Run: headless pygame with SDL's dummy video driver; simulated clock (each Clock.tick advances the game by its frame time, no real sleeping); random seed 0; keys injected as events and as key.get_pressed() state; mouse plan: one left click at the window centre at the start of phase 2, then a move to the lower-right quarter at the start of phase 3.
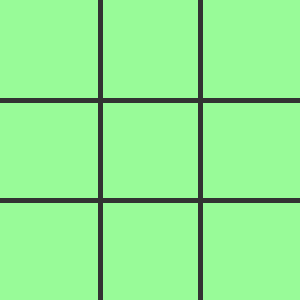
Frame 1 of 4 · flips 1–60 · no input
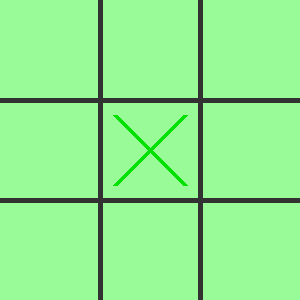
Frame 2 of 4 · flips 61–180 · clicked the window centre · tapped SPACE, RETURN · held RIGHT (→), D
Frame 3 of 4 · flips 181–300 · moved the mouse to the lower-right quarter · held DOWN (↓), S · screen unchanged from frame 2, image omitted
Frame 4 of 4 · flips 301–420 · held LEFT (←), A, UP (↑), W · screen unchanged from frame 3, image omitted

The pygame program that drew these frames:

import pygame
from pygame.locals import *

pygame.init()

screen_width = 300
screen_height = 300
screen = pygame.display.set_mode((screen_width,screen_height))
pygame.display.set_caption('TicTacToe')


#variables
line_width = 5
markers = []
clicked = False
pos = []
player = 1

winner = 0
game_over = False

font = pygame.font.SysFont(None, 40)

again_rect = Rect(screen_width // 2 - 80, screen_height // 2, 160, 50)


#define colours
green = (0,225,0)
red = (225,0,0)
blue = (0,0,225)

def draw_grid():
    #setBG color
    bg = (152, 251, 152)
    grid = (50,50,50)
    screen.fill(bg)

    #draw grid
    for x in range(1,3):
        pygame.draw.line(screen, grid, (0, x*100), (screen_width, x*100), line_width)
        pygame.draw.line(screen, grid, (x*100, 0), (x*100, screen_height), line_width)

for x in range(3):
    row = [0] * 3
    markers.append(row)

def draw_markers():
    x_pos = 0
    for x in markers:
        y_pos = 0
        for y in x:
            if y == 1:
                pygame.draw.line(screen, green, (x_pos*100 + 15, y_pos*100 + 15), (x_pos*100 + 85, y_pos*100 + 85), line_width)
                pygame.draw.line(screen, green, (x_pos*100 + 15, y_pos*100 + 85), (x_pos*100 + 85, y_pos*100 + 15), line_width)

            if y == -1:
                pygame.draw.circle(screen, red, (x_pos*100 + 50, y_pos*100 + 50), 38, line_width)
            y_pos += 1
        x_pos += 1

def check_win():
    global winner, game_over
    y_pos = 0
    for x in markers:
        if sum(x) == 3:
            winner = 1
            game_over =  True
        if sum(x) == -3:
            winner = 2
            game_over =  True

        if markers[0][y_pos] + markers[1][y_pos] + markers[2][y_pos] == 3:
            winner = 1
            game_over =  True
        if markers[0][y_pos] + markers[1][y_pos] + markers[2][y_pos] == -3:
            winner = 2
            game_over =  True

    if markers[0][0] + markers[1][1] + markers[2][2] == 3 or markers[2][0] + markers[1][1] + markers[0][2] == 3:
        winner = 1
        game_over =  True
    if markers[0][0] + markers[1][1] + markers[2][2] == -3 or markers[2][0] + markers[1][1] + markers[0][2] == -3:
        winner = 2
        game_over =  True
        
def draw_winner(winner):
    win_txt = 'player ' + str(winner) + ' won'
    win_img = font.render(win_txt, True, blue)
    pygame.draw.rect(screen, green, (screen_width // 2 - 100, screen_height // 2 -60, 200, 50))
    screen.blit(win_img, (screen_width // 2 - 100, screen_height // 2 - 50))

    again_txt = 'play again?'
    again_img = font.render(again_txt, True, blue)
    pygame.draw.rect(screen, green, again_rect)
    screen.blit(again_img, (screen_width // 2 - 80, screen_height // 2 + 10))


run = True
while run:

    draw_grid()
    draw_markers()
    #add event handlers
    for event in pygame.event.get():
        if event.type == pygame.QUIT:
            run = False
        if not game_over :
            
            if event.type == pygame.MOUSEBUTTONDOWN and clicked == False:
                clicked = True
            if event.type == pygame.MOUSEBUTTONUP and clicked == True:
                clicked = False
                pos = pygame.mouse.get_pos()
                cell_x = pos[0]
                cell_y = pos[1]
                if markers[cell_x//100][cell_y//100] == 0:
                    markers[cell_x//100][cell_y//100] = player
                    player *= -1
                    check_win()


    if game_over:
        draw_winner(winner)
        #check again click
        if event.type == pygame.MOUSEBUTTONDOWN and clicked == False:
            clicked = True
        if event.type == pygame.MOUSEBUTTONUP and clicked == True:
            clicked = False
            pos = pygame.mouse.get_pos()
            if again_rect.collidepoint(pos):
                markers = []
                pos = []
                player = 1
                winner = 0
                game_over = False
                for x in range(3):
                    row = [0] * 3
                    markers.append(row)
                

    
    pygame.display.update()


pygame.quit()
